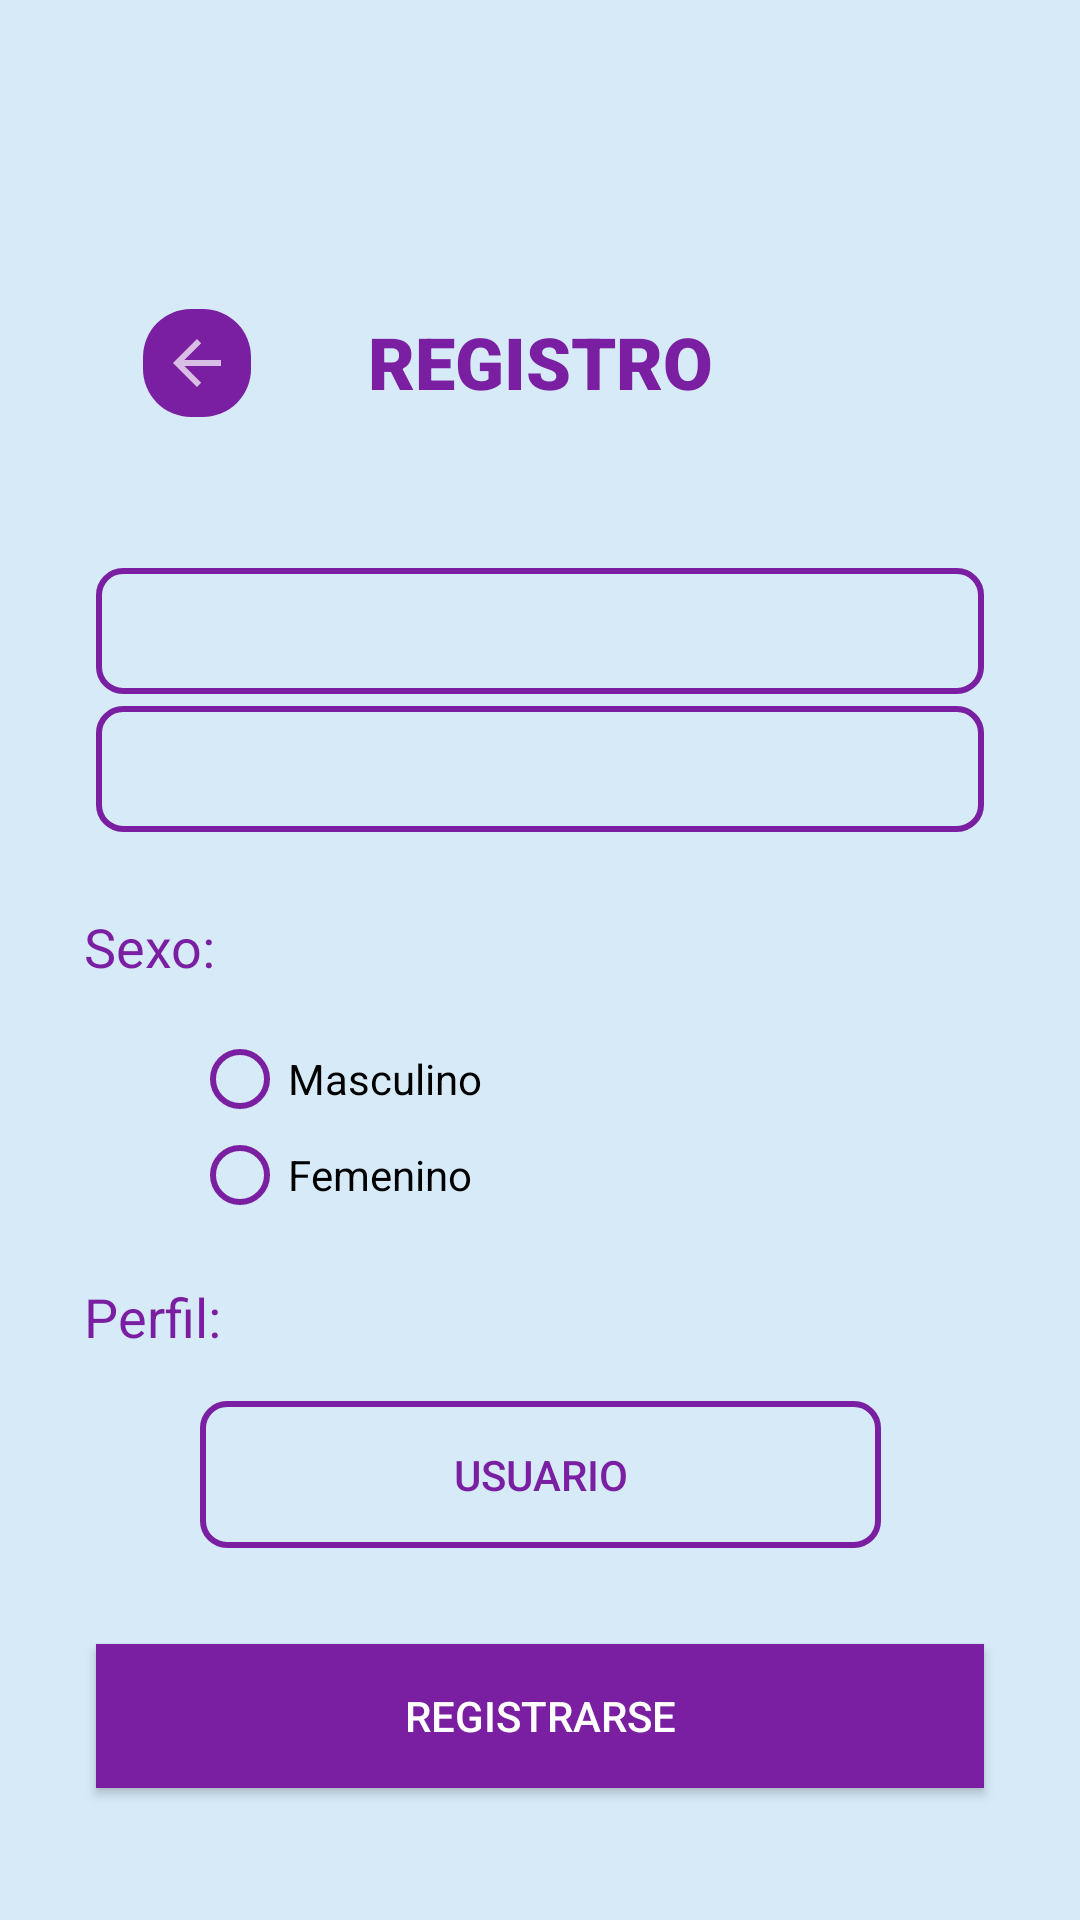

This screen was rendered from an Android layout file. Write that file and the resources it references.
<!-- AndroidManifest.xml: application theme Theme.AppCompat.NoActionBar -->
<!-- res/layout/activity_register.xml -->
<?xml version="1.0" encoding="utf-8"?>
<androidx.constraintlayout.widget.ConstraintLayout
    xmlns:android="http://schemas.android.com/apk/res/android"
    xmlns:app="http://schemas.android.com/apk/res-auto"
    xmlns:tools="http://schemas.android.com/tools"
    android:layout_width="match_parent"
    android:background="#D6EAF8"
    android:layout_height="match_parent"
    tools:context=".RegisterActivity">

    <Button
        android:id="@+id/buttonRegister"
        android:layout_width="match_parent"
        android:layout_height="wrap_content"
        android:layout_marginStart="32dp"
        android:layout_marginLeft="32dp"
        android:layout_marginEnd="32dp"
        android:layout_marginRight="32dp"
        android:layout_marginBottom="44dp"
        android:background="#7B1FA2"
        android:text="REGISTRARSE"
        app:layout_constraintBottom_toBottomOf="parent"
        app:layout_constraintEnd_toEndOf="parent"
        app:layout_constraintHorizontal_bias="0.545"
        app:layout_constraintStart_toStartOf="parent" />

    <EditText
        android:id="@+id/emailEditText"
        android:layout_width="match_parent"
        android:layout_height="42dp"
        android:layout_marginStart="32dp"
        android:layout_marginLeft="32dp"
        android:layout_marginEnd="32dp"
        android:layout_marginRight="32dp"
        android:layout_marginBottom="4dp"
        android:background="@drawable/button_rounded_border"
        android:drawableLeft="@drawable/ic_mail"
        android:drawablePadding="10dp"
        android:ems="10"
        android:inputType="textPersonName"
        android:paddingLeft="10dp"
        android:paddingRight="7dp"
        android:textColor="#7B1FA2"
        android:textColorHint="@android:color/darker_gray"
        android:textColorLink="#7B1FA2"
        android:textCursorDrawable="@color/colorPrimary"
        app:layout_constraintBottom_toTopOf="@+id/passwordEditText"
        app:layout_constraintEnd_toEndOf="parent"
        app:layout_constraintHorizontal_bias="0.0"
        app:layout_constraintStart_toStartOf="parent" />

    <RadioGroup
        android:id="@+id/radioGroup"
        android:layout_width="341dp"
        android:layout_height="67dp"
        android:layout_marginStart="64dp"
        android:layout_marginLeft="64dp"
        android:layout_marginEnd="32dp"
        android:layout_marginRight="32dp"
        android:layout_marginBottom="16dp"
        app:layout_constraintBottom_toTopOf="@+id/textView3"
        app:layout_constraintEnd_toEndOf="parent"
        app:layout_constraintHorizontal_bias="0.0"
        app:layout_constraintStart_toStartOf="parent">

        <RadioButton
            android:id="@+id/radioMasculino"
            android:layout_width="match_parent"
            android:layout_height="wrap_content"
            android:buttonTint="#7B1FA2"
            android:shadowColor="#7B1FA2"
            android:text="Masculino"
            android:textColor="@android:color/background_dark"
            android:textColorHint="@android:color/darker_gray" />

        <RadioButton
            android:id="@+id/radioFemenino"
            android:layout_width="match_parent"
            android:layout_height="wrap_content"
            android:buttonTint="#7B1FA2"
            android:text="Femenino"
            android:textColor="@android:color/background_dark"
            android:textColorHint="@android:color/darker_gray" />

    </RadioGroup>

    <TextView
        android:id="@+id/textView3"
        android:layout_width="wrap_content"
        android:layout_height="wrap_content"
        android:layout_marginStart="8dp"
        android:layout_marginLeft="8dp"
        android:layout_marginEnd="32dp"
        android:layout_marginRight="32dp"
        android:layout_marginBottom="16dp"
        android:text="Perfil:"
        android:textColor="#7B1FA2"
        android:textSize="18dp"
        app:layout_constraintBottom_toTopOf="@+id/buttonPerfil"
        app:layout_constraintEnd_toEndOf="parent"
        app:layout_constraintHorizontal_bias="0.073"
        app:layout_constraintStart_toStartOf="parent" />

    <Button
        android:id="@+id/buttonPerfil"
        android:layout_width="227dp"
        android:layout_height="49dp"
        android:layout_marginStart="32dp"
        android:layout_marginLeft="32dp"
        android:layout_marginEnd="32dp"
        android:layout_marginRight="32dp"
        android:layout_marginBottom="32dp"
        android:background="@drawable/button_rounded_border"
        android:text="Usuario"
        android:textColor="#7B1FA2"
        app:layout_constraintBottom_toTopOf="@+id/buttonRegister"
        app:layout_constraintEnd_toEndOf="parent"
        app:layout_constraintStart_toStartOf="parent" />

    <TextView
        android:id="@+id/textView2"
        android:layout_width="wrap_content"
        android:layout_height="wrap_content"
        android:layout_marginStart="8dp"
        android:layout_marginLeft="8dp"
        android:layout_marginEnd="32dp"
        android:layout_marginRight="32dp"
        android:layout_marginBottom="16dp"
        android:text="Sexo:"
        android:textColor="#7B1FA2"
        android:textSize="18dp"
        app:layout_constraintBottom_toTopOf="@+id/radioGroup"
        app:layout_constraintEnd_toEndOf="parent"
        app:layout_constraintHorizontal_bias="0.073"
        app:layout_constraintStart_toStartOf="parent" />

    <EditText
        android:id="@+id/passwordEditText"
        android:layout_width="match_parent"
        android:layout_height="42dp"
        android:layout_marginStart="32dp"
        android:layout_marginLeft="32dp"
        android:layout_marginEnd="32dp"
        android:layout_marginRight="32dp"
        android:background="@drawable/button_rounded_border"
        android:drawableLeft="@drawable/ic_pass"
        android:drawablePadding="10dp"
        android:ems="10"
        android:inputType="textPassword"
        android:paddingLeft="7dp"
        android:paddingRight="7dp"
        android:textColor="#7B1FA2"
        android:textColorHint="@android:color/darker_gray"
        app:layout_constraintBottom_toTopOf="@+id/textView2"
        app:layout_constraintEnd_toEndOf="parent"
        app:layout_constraintHorizontal_bias="0.0"
        app:layout_constraintStart_toStartOf="parent"
        app:layout_constraintTop_toTopOf="parent"
        app:layout_constraintVertical_bias="0.9" />

    <TextView
        android:id="@+id/textView"
        android:layout_width="wrap_content"
        android:layout_height="wrap_content"
        android:layout_marginStart="32dp"
        android:layout_marginLeft="32dp"
        android:layout_marginTop="44dp"
        android:layout_marginEnd="32dp"
        android:layout_marginRight="32dp"
        android:layout_marginBottom="32dp"
        android:fontFamily="sans-serif-black"
        android:text="REGISTRO"
        android:textColor="#7B1FA2"
        android:textSize="24dp"
        app:layout_constraintBottom_toTopOf="@+id/emailEditText"
        app:layout_constraintEnd_toEndOf="parent"
        app:layout_constraintStart_toStartOf="parent"
        app:layout_constraintTop_toTopOf="parent"
        app:layout_constraintVertical_bias="0.744" />

    <ImageButton
        android:id="@+id/imageButton"
        android:layout_width="36dp"
        android:layout_height="36dp"
        android:layout_marginStart="32dp"
        android:layout_marginLeft="32dp"
        android:layout_marginTop="44dp"
        android:layout_marginEnd="8dp"
        android:layout_marginRight="8dp"
        android:layout_marginBottom="32dp"
        android:background="@drawable/button_rounded"
        app:layout_constraintBottom_toTopOf="@+id/emailEditText"
        app:layout_constraintEnd_toStartOf="@+id/textView"
        app:layout_constraintHorizontal_bias="0.333"
        app:layout_constraintStart_toStartOf="parent"
        app:layout_constraintTop_toTopOf="parent"
        app:layout_constraintVertical_bias="0.761"
        app:srcCompat="?attr/homeAsUpIndicator" />

    <TextView
        android:id="@+id/spanEmail"
        android:layout_width="wrap_content"
        android:layout_height="wrap_content"
        android:layout_marginStart="8dp"
        android:layout_marginLeft="8dp"
        android:layout_marginEnd="8dp"
        android:layout_marginRight="8dp"
        android:layout_marginBottom="8dp"
        android:text="*"
        android:textColor="@color/common_google_signin_btn_text_dark_focused"
        android:visibility="invisible"
        app:layout_constraintBottom_toBottomOf="@+id/emailEditText"
        app:layout_constraintEnd_toStartOf="@+id/emailEditText"
        app:layout_constraintHorizontal_bias="0.8"
        app:layout_constraintStart_toStartOf="parent"
        app:layout_constraintTop_toTopOf="@+id/emailEditText" />

    <TextView
        android:id="@+id/spanPassword"
        android:layout_width="9dp"
        android:layout_height="18dp"
        android:layout_marginStart="8dp"
        android:layout_marginLeft="8dp"
        android:layout_marginTop="8dp"
        android:layout_marginEnd="8dp"
        android:layout_marginRight="8dp"
        android:layout_marginBottom="8dp"
        android:text="*"
        android:textColor="@color/common_google_signin_btn_text_dark_focused"
        android:visibility="invisible"
        app:layout_constraintBottom_toBottomOf="@+id/passwordEditText"
        app:layout_constraintEnd_toStartOf="@+id/passwordEditText"
        app:layout_constraintHorizontal_bias="0.714"
        app:layout_constraintStart_toStartOf="parent"
        app:layout_constraintTop_toTopOf="@+id/passwordEditText" />

    <TextView
        android:id="@+id/spanSexo"
        android:layout_width="wrap_content"
        android:layout_height="wrap_content"
        android:layout_marginStart="8dp"
        android:layout_marginLeft="8dp"
        android:layout_marginTop="8dp"
        android:layout_marginEnd="8dp"
        android:layout_marginRight="8dp"
        android:layout_marginBottom="8dp"
        android:text="*"
        android:textColor="@color/common_google_signin_btn_text_dark_focused"
        android:visibility="invisible"
        app:layout_constraintBottom_toBottomOf="@+id/textView2"
        app:layout_constraintEnd_toStartOf="@+id/textView2"
        app:layout_constraintHorizontal_bias="0.8"
        app:layout_constraintStart_toStartOf="parent"
        app:layout_constraintTop_toTopOf="@+id/textView2" />
</androidx.constraintlayout.widget.ConstraintLayout>
<!-- resources referenced by this layout -->
<resources>
  <!-- drawable button_rounded (drawable) -->
  <?xml version="1.0" encoding="utf-8"?>
  <shape xmlns:android="http://schemas.android.com/apk/res/android">
      <corners android:radius="16dp"/>
      <solid android:color="#7B1FA2"/>
  </shape>
  <!-- drawable button_rounded_border (drawable) -->
  <?xml version="1.0" encoding="utf-8"?>
  <shape xmlns:android="http://schemas.android.com/apk/res/android">
      <corners android:radius="8dp"/>
      <stroke android:width="2dp" android:color="#7B1FA2"/>
  </shape>
  <!-- not gathered from this repository: default colours our renderer supplied (Android Studio template values) -->
  <color name="colorPrimary">#FF6200EE</color>
</resources>
